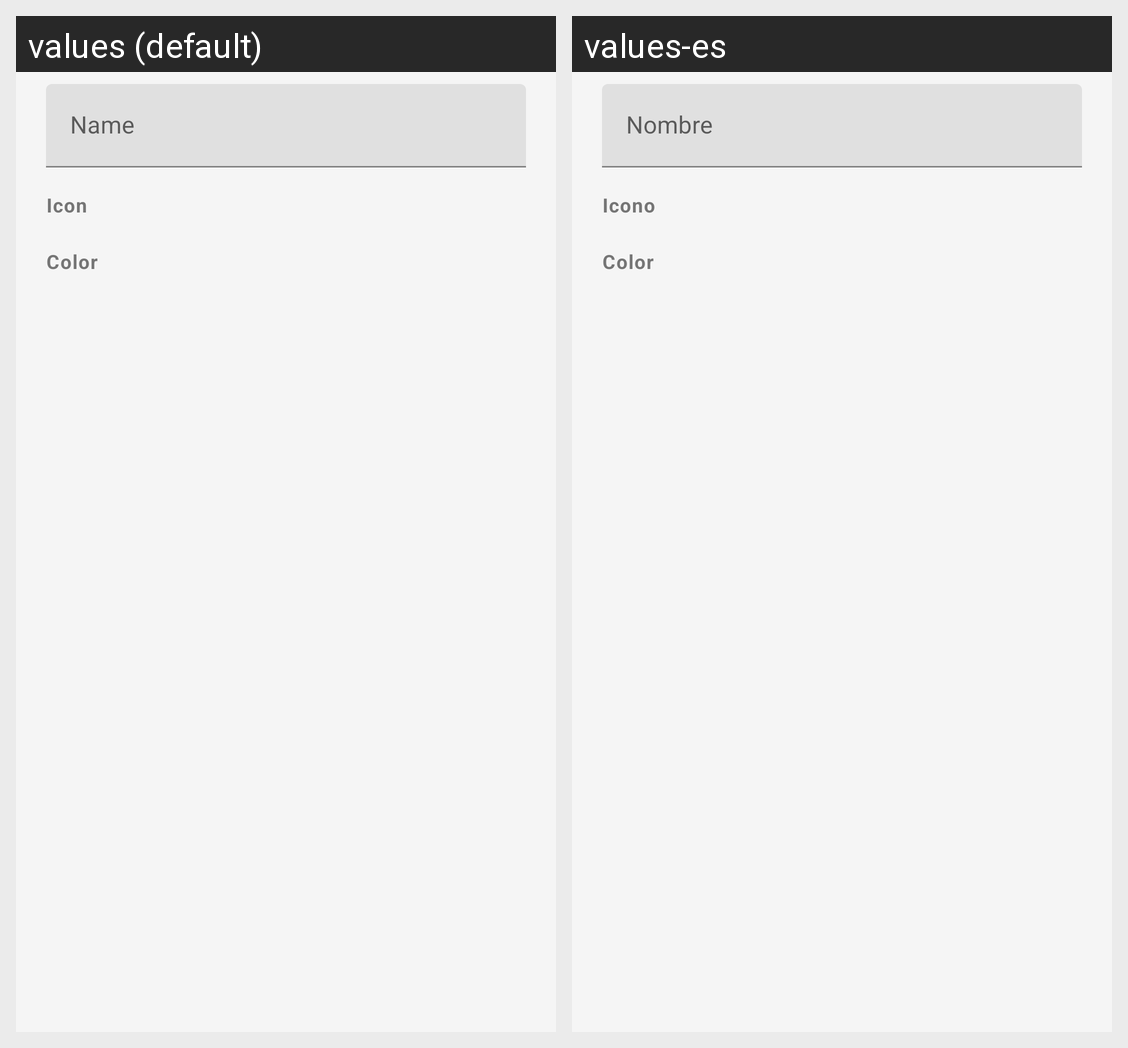

Translations of the strings shown on this Android screen, per locale in the grid:
Android screen res/layout/dialog_categoria.xml rendered under 2 locales, left to right: values (default), values-es. Device: Nexus 5 (rendered at 1080×1920; each locale shown at half size, 540×960, under a caption strip naming it); theme Theme.Lembra.
Strings drawn on this screen, with the default value and each locale's value (text and hints the layout hard-codes, and strings that could not be matched under every locale, appear in the picture but are not listed):

cat_nombre
  values: Name
  values-es: Nombre

cat_icono
  values: Icon
  values-es: Icono

cat_color
  values: Color
  values-es: Color
